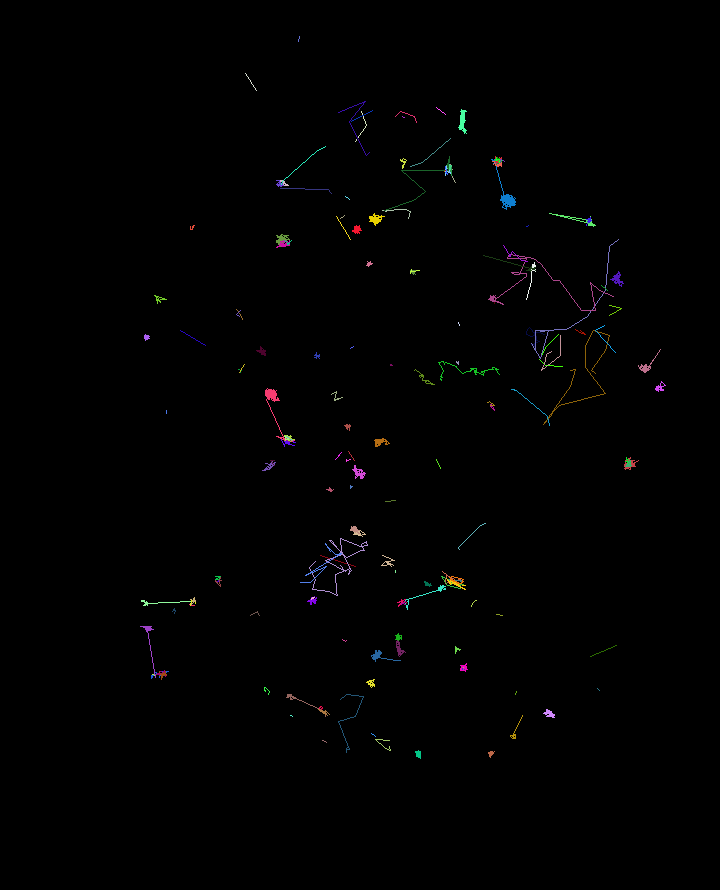

Data behind this chart, as committed beside it:
traj_idx, frame, x, y, z
0, 0, 75.89, 88.3, 0.0
0, 1, 76.17, 87.99, 0.0
0, 2, 76.22, 87.78, 0.0
0, 3, 76.03, 87.89, 0.0
0, 4, 75.65, 87.86, 0.0
0, 5, 75.77, 88.02, 0.0
0, 6, 75.63, 87.76, 0.0
0, 7, 75.65, 87.78, 0.0
0, 8, 75.56, 87.8, 0.0
0, 9, 75.62, 88.17, 0.0
0, 10, 75.18, 87.98, 0.0
0, 11, 75.13, 87.91, 0.0
0, 12, 75.72, 87.89, 0.0
0, 13, 75.43, 87.96, 0.0
0, 14, 75.32, 87.87, 0.0
0, 15, 75.19, 87.97, 0.0
0, 16, 75.11, 87.99, 0.0
0, 17, 75.02, 87.82, 0.0
0, 18, 75.1, 88.06, 0.0
0, 19, 75.24, 87.91, 0.0
0, 20, 75.24, 87.88, 0.0
0, 21, 74.84, 87.96, 0.0
0, 22, 75.01, 87.88, 0.0
0, 23, 75.14, 88.21, 0.0
0, 24, 75.14, 88.2, 0.0
0, 25, 74.99, 88.8, 0.0
0, 26, 74.96, 88.92, 0.0
0, 27, 75.2, 88.64, 0.0
0, 28, 74.96, 88.61, 0.0
0, 29, 75.1, 88.15, 0.0
0, 30, 75.49, 88.25, 0.0
0, 31, 75.37, 88.46, 0.0
0, 32, 75.74, 88.2, 0.0
0, 33, 75.9, 88.55, 0.0
0, 34, 76.1, 88.73, 0.0
0, 35, 75.95, 88.47, 0.0
0, 36, 75.67, 88.13, 0.0
0, 37, 75.27, 88.73, 0.0
0, 38, 75.27, 88.62, 0.0
0, 39, 76.02, 88.37, 0.0
0, 40, 75.72, 88.35, 0.0
0, 41, 76.17, 88.28, 0.0
0, 42, 76.64, 88.18, 0.0
0, 43, 76.19, 88.31, 0.0
0, 44, 76.14, 88.47, 0.0
0, 45, 75.96, 88.49, 0.0
0, 46, 76.44, 87.95, 0.0
0, 47, 76.64, 87.96, 0.0
0, 48, 76.3, 88.2, 0.0
0, 49, 75.92, 88.03, 0.0
0, 50, 76.09, 88.4, 0.0
0, 51, 75.67, 88.95, 0.0
0, 52, 75.66, 88.82, 0.0
0, 53, 74.93, 89.25, 0.0
0, 54, 75.86, 88.94, 0.0
0, 55, 76.04, 88.43, 0.0
0, 56, 76.61, 88.11, 0.0
0, 57, 76.47, 87.62, 0.0
0, 58, 76.26, 87.83, 0.0
0, 59, 76.22, 88.16, 0.0
... 3,966 more rows
